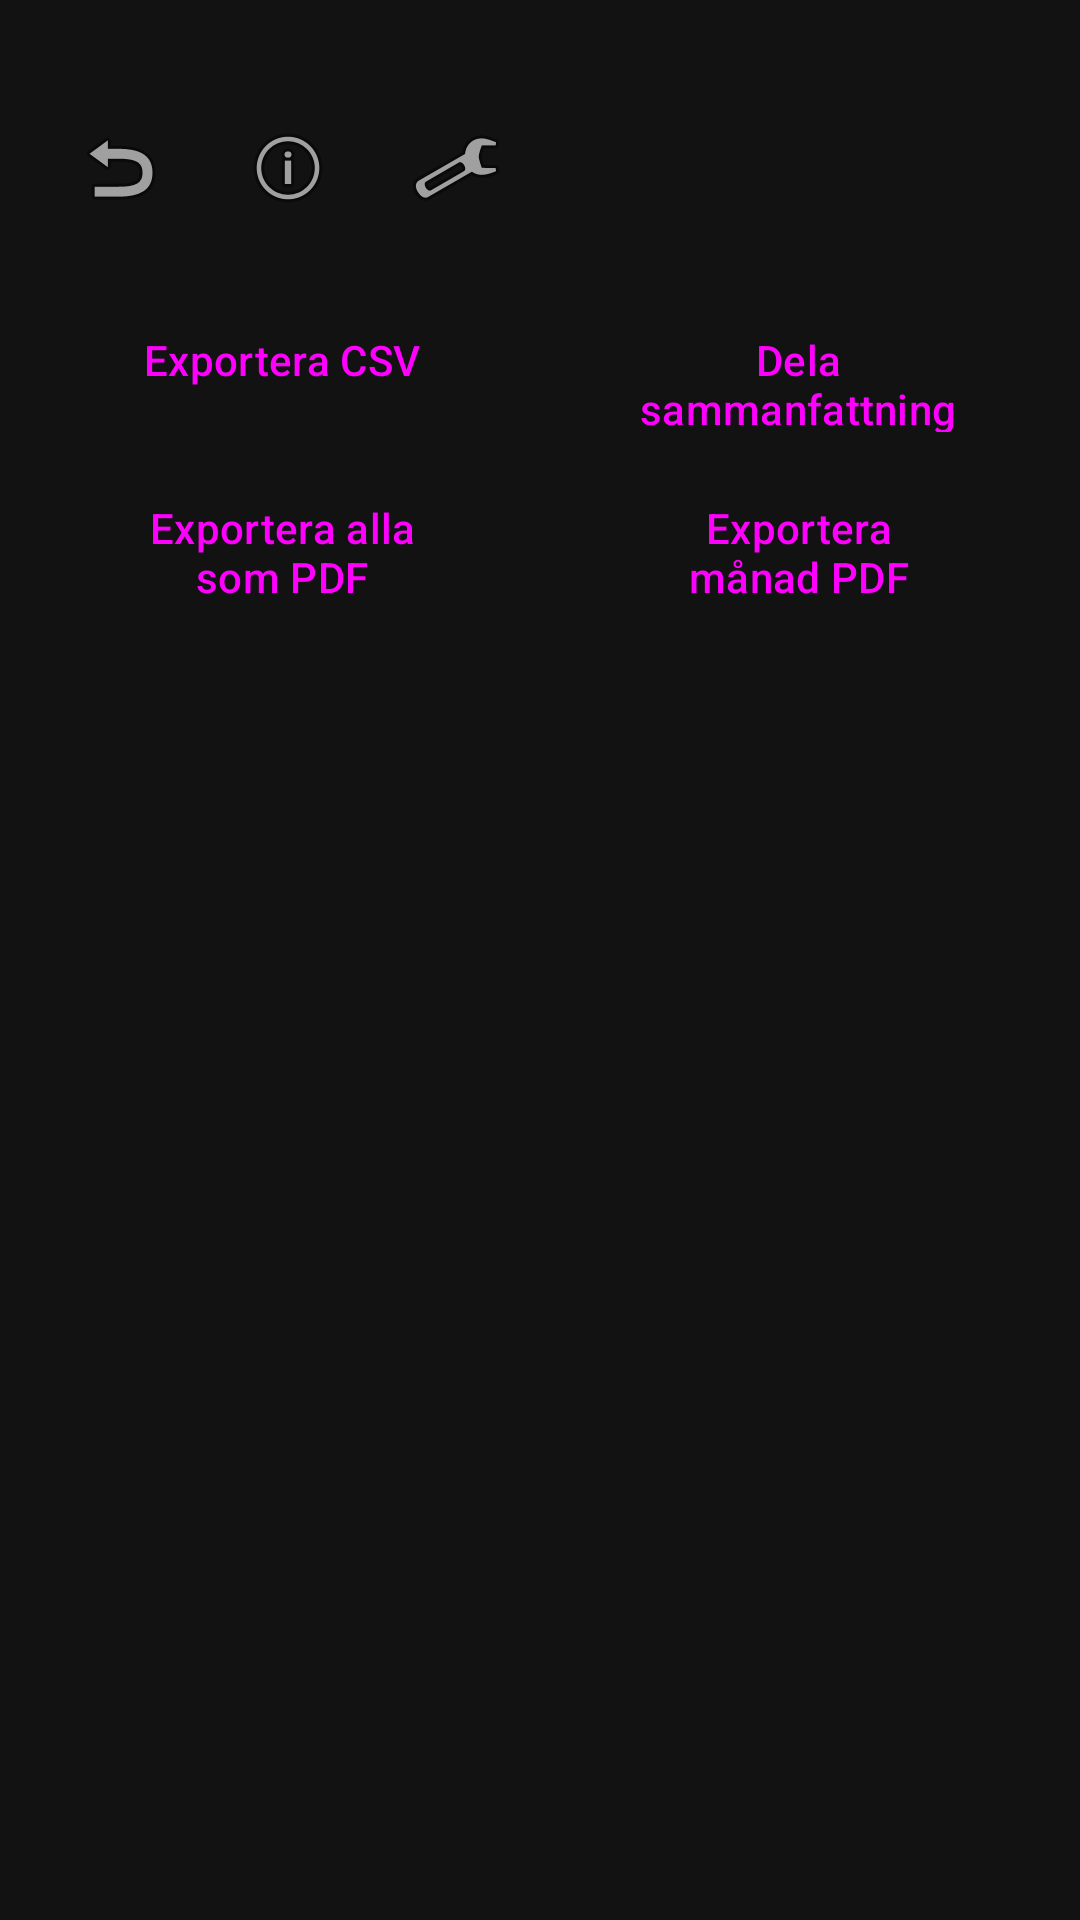

Produce the Android XML layout that renders to this screen, including the resource entries it uses.
<!-- AndroidManifest.xml: application theme Theme.Arbetstidskalkylator -->
<!-- res/layout/activity_history.xml -->
<?xml version="1.0" encoding="utf-8"?>
<LinearLayout xmlns:android="http://schemas.android.com/apk/res/android"
    android:layout_width="match_parent"
    android:layout_height="match_parent"
    android:orientation="vertical"
    android:padding="16dp">

    <LinearLayout
        android:id="@+id/layoutHeader"
        android:layout_width="match_parent"
        android:layout_height="wrap_content"
        android:orientation="horizontal"
        android:gravity="center_vertical"
        android:layout_marginTop="16dp"
        android:layout_marginBottom="16dp">

        <ImageButton
            android:id="@+id/btnMain"
            android:layout_width="48dp"
            android:layout_height="48dp"
            android:src="@android:drawable/ic_menu_revert"
            android:background="?attr/selectableItemBackgroundBorderless"
            android:contentDescription="Hem"
            android:layout_marginRight="8dp" />

        <ImageButton
            android:id="@+id/btnStatistics"
            android:layout_width="48dp"
            android:layout_height="48dp"
            android:src="@android:drawable/ic_menu_info_details"
            android:background="?attr/selectableItemBackgroundBorderless"
            android:contentDescription="Statistik"
            android:layout_marginRight="8dp" />

        <ImageButton
            android:id="@+id/btnSettings"
            android:layout_width="48dp"
            android:layout_height="48dp"
            android:src="@android:drawable/ic_menu_preferences"
            android:background="?attr/selectableItemBackgroundBorderless"
            android:contentDescription="Inställningar" />

    </LinearLayout>

    <LinearLayout
        android:layout_width="match_parent"
        android:layout_height="wrap_content"
        android:orientation="horizontal"
        android:layout_marginBottom="16dp">

        <Button
            android:id="@+id/btnExportCSV"
            android:layout_width="0dp"
            android:layout_height="wrap_content"
            android:layout_weight="1"
            android:text="Exportera CSV"
            android:layout_marginEnd="8dp"
            style="@style/Widget.Material3.Button.OutlinedButton" />

        <Button
            android:id="@+id/btnExportSummary"
            android:layout_width="0dp"
            android:layout_height="wrap_content"
            android:layout_weight="1"
            android:text="Dela sammanfattning"
            android:layout_marginStart="8dp"
            style="@style/Widget.Material3.Button.OutlinedButton" />

    </LinearLayout>

    <LinearLayout
        android:layout_width="match_parent"
        android:layout_height="wrap_content"
        android:orientation="horizontal"
        android:layout_marginBottom="16dp">

        <Button
            android:id="@+id/btnExportAllPDF"
            android:layout_width="0dp"
            android:layout_height="wrap_content"
            android:layout_weight="1"
            android:text="Exportera alla som PDF"
            android:layout_marginEnd="8dp"
            style="@style/Widget.Material3.Button.OutlinedButton" />

        <Button
            android:id="@+id/btnExportMonthPDF"
            android:layout_width="0dp"
            android:layout_height="wrap_content"
            android:layout_weight="1"
            android:text="Exportera månad PDF"
            android:layout_marginStart="8dp"
            style="@style/Widget.Material3.Button.OutlinedButton" />

    </LinearLayout>

    <androidx.recyclerview.widget.RecyclerView
        android:id="@+id/recyclerViewEntries"
        android:layout_width="match_parent"
        android:layout_height="0dp"
        android:layout_weight="1" />

    <TextView
        android:id="@+id/tvEmptyState"
        android:layout_width="match_parent"
        android:layout_height="0dp"
        android:layout_weight="1"
        android:gravity="center"
        android:text="Inga arbetstider registrerade än"
        android:textSize="16sp"
        android:textColor="@color/text_secondary"
        android:visibility="gone" />

</LinearLayout>
<!-- resources referenced by this layout -->
<resources>
  <color name="text_secondary">#FFE0E0E0</color>
  <style name="Theme.Arbetstidskalkylator" parent="Theme.Material3.DayNight.NoActionBar">
          
          <item name="colorPrimary">@color/primary_blue</item>
          <item name="colorPrimaryVariant">@color/primary_blue_dark</item>
          <item name="colorOnPrimary">@color/text_on_primary</item>
          
          
          <item name="colorSecondary">@color/secondary_green</item>
          <item name="colorSecondaryVariant">@color/secondary_green_dark</item>
          <item name="colorOnSecondary">@color/text_on_primary</item>
          
          
          <item name="colorSurface">@color/surface_card</item>
          <item name="colorOnSurface">@color/text_primary</item>
          <item name="colorSurfaceVariant">@color/surface_variant</item>
          <item name="colorOnSurfaceVariant">@color/text_secondary</item>
          
          
          <item name="android:colorBackground">@color/surface_light</item>
          <item name="colorOnBackground">@color/text_primary</item>
          
          
          <item name="android:forceDarkAllowed">true</item>
          
          
          <item name="colorError">@color/error_red</item>
          <item name="colorOnError">@color/text_on_primary</item>
          
          
          <item name="android:statusBarColor" tools:targetApi="l">@color/primary_blue_dark</item>
          <item name="android:windowLightStatusBar" tools:targetApi="m">false</item>
      </style>
  <color name="primary_blue">#FF1976D2</color>
  <color name="primary_blue_dark">#FF0D47A1</color>
  <color name="text_on_primary">#FFFFFFFF</color>
  <color name="secondary_green">#FF388E3C</color>
  <color name="secondary_green_dark">#FF1B5E20</color>
  <color name="surface_card">#FF1E1E1E</color>
  <color name="text_primary">#FFFFFFFF</color>
  <color name="surface_variant">#FF2C2C2C</color>
  <color name="surface_light">#FF121212</color>
  <color name="error_red">#FFF44336</color>
</resources>
